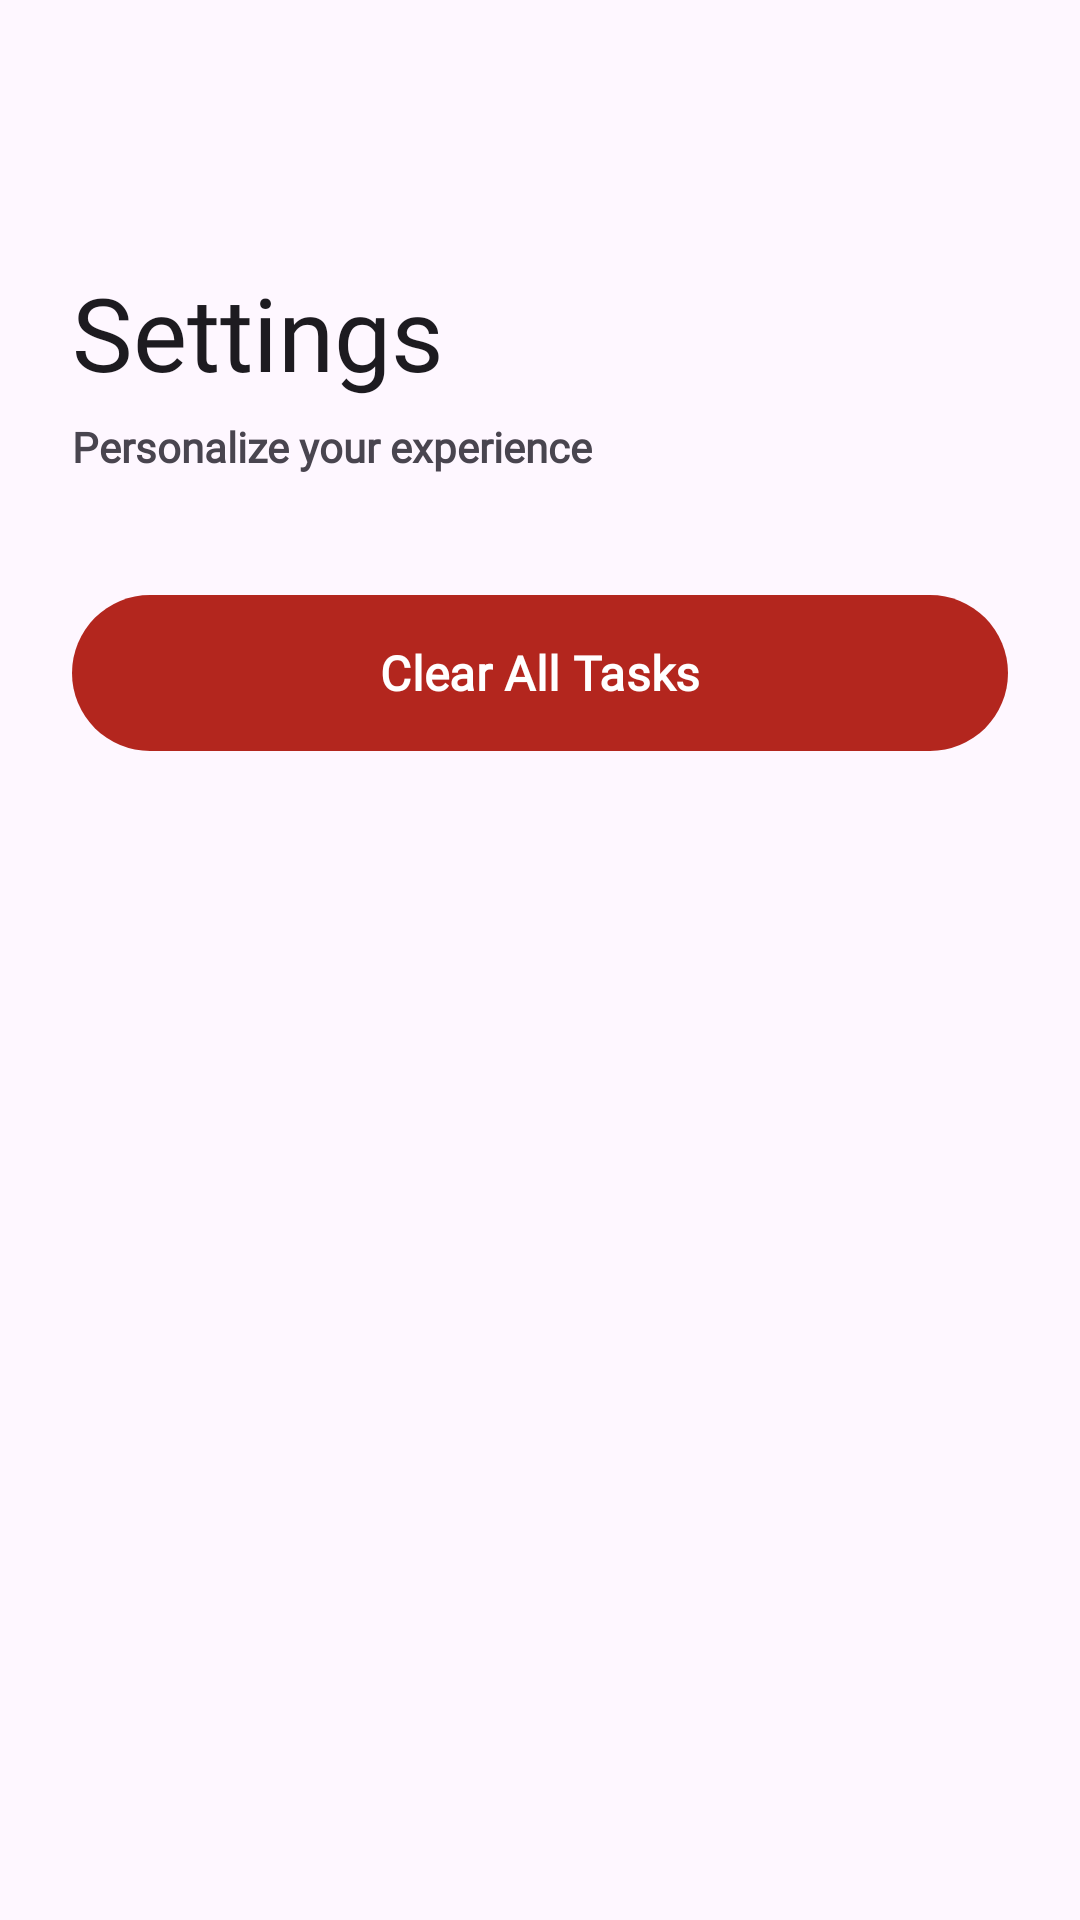

Android layout source for this screen:
<!-- AndroidManifest.xml: application theme Theme._04022026 -->
<!-- res/layout/fragment_settings.xml -->
<?xml version="1.0" encoding="utf-8"?>
<FrameLayout xmlns:android="http://schemas.android.com/apk/res/android"
    xmlns:app="http://schemas.android.com/apk/res-auto"
    android:layout_width="match_parent"
    android:layout_height="match_parent"
    android:background="?android:windowBackground">

    <ScrollView
        android:layout_width="match_parent"
        android:layout_height="match_parent"
        android:clipToPadding="false"
        android:paddingStart="24dp"
        android:paddingTop="88dp"
        android:paddingEnd="24dp">

        <LinearLayout
            android:layout_width="match_parent"
            android:layout_height="wrap_content"
            android:orientation="vertical">


            <TextView
                android:layout_width="wrap_content"
                android:layout_height="wrap_content"
                android:fontFamily="@font/s"
                android:text="Settings"
                android:textColor="?attr/colorOnSurface"
                android:textSize="34sp" />

            <TextView
                android:layout_width="wrap_content"
                android:layout_height="wrap_content"
                android:layout_marginTop="6dp"
                android:fontFamily="@font/y"
                android:text="Personalize your experience"
                android:textColor="?attr/colorOnSurfaceVariant"
                android:textSize="14sp"
                android:textStyle="bold" />
            <com.google.android.material.button.MaterialButton
                android:id="@+id/btnClearAll"
                android:layout_width="match_parent"
                android:layout_height="60dp"
                android:layout_marginTop="36dp"
                android:fontFamily="@font/d"
                android:text="Clear All Tasks"
                android:textSize="16sp"
                android:textStyle="bold"
                app:backgroundTint="?attr/colorError"
                app:cornerRadius="34dp"
                app:elevation="6dp" />
        </LinearLayout>
    </ScrollView>
</FrameLayout>
<!-- resources referenced by this layout -->
<resources>
  <style name="Theme._04022026" parent="Base.Theme._04022026" />
  <style name="Base.Theme._04022026" parent="Theme.Material3.DayNight.NoActionBar">
          
          
      </style>
</resources>
